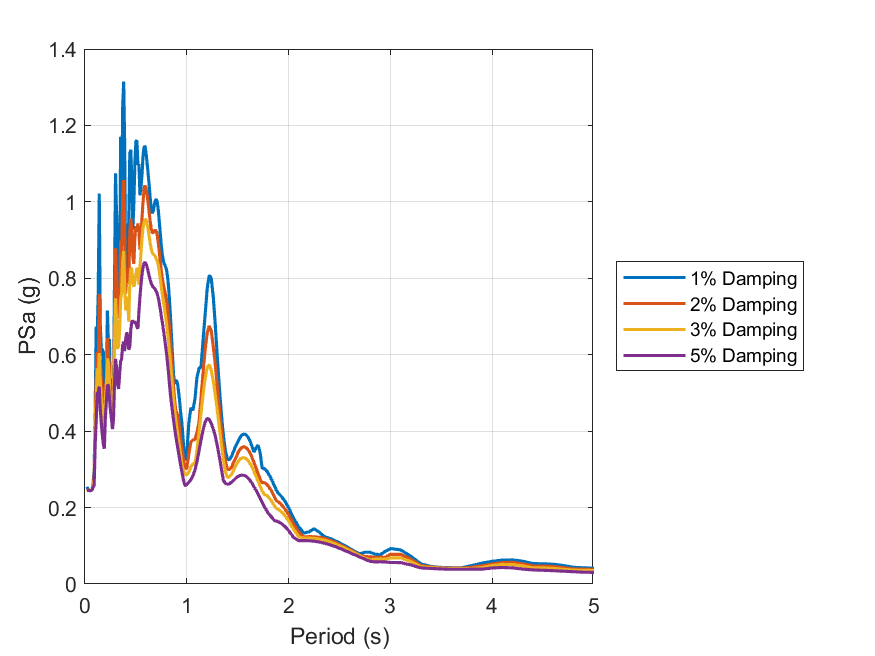

The table this chart was drawn from, first rows:
id, period, psa_1, psa_2, psa_3, psa_5
1, 0.01, Inf, Inf, Inf, Inf
2, 0.02, 0.2542, 0.2488, 0.2467, 0.2451
3, 0.03, 0.2472, 0.2459, 0.2454, 0.2452
4, 0.04, 0.2474, 0.246, 0.2452, 0.2444
5, 0.05, 0.2438, 0.2438, 0.2438, 0.2438
6, 0.06, 0.2471, 0.2463, 0.2458, 0.2453
7, 0.07, 0.2467, 0.2458, 0.2455, 0.2456
8, 0.08, 0.2637, 0.2585, 0.2564, 0.2536
9, 0.09, 0.2997, 0.286, 0.2733, 0.2591
10, 0.1, 0.4469, 0.4297, 0.4061, 0.365
11, 0.11, 0.6735, 0.5387, 0.4807, 0.4268
12, 0.12, 0.6479, 0.6074, 0.5642, 0.5004
13, 0.13, 0.762, 0.5341, 0.5128, 0.5008
14, 0.14, 1.022, 0.759, 0.6046, 0.5167
15, 0.15, 0.6767, 0.5878, 0.5305, 0.4561
16, 0.16, 0.6173, 0.5329, 0.4838, 0.421
17, 0.17, 0.6136, 0.503, 0.4515, 0.3895
18, 0.18, 0.6069, 0.4981, 0.4339, 0.3664
19, 0.19, 0.5045, 0.4456, 0.4055, 0.3541
20, 0.2, 0.5688, 0.5146, 0.485, 0.4349
21, 0.21, 0.532, 0.532, 0.5176, 0.4782
22, 0.22, 0.7156, 0.6433, 0.5902, 0.5211
23, 0.23, 0.6254, 0.6045, 0.5751, 0.5194
24, 0.24, 0.6411, 0.5696, 0.5307, 0.4869
25, 0.25, 0.4797, 0.4669, 0.4675, 0.4536
26, 0.26, 0.5214, 0.4806, 0.4559, 0.4318
27, 0.27, 0.5362, 0.4519, 0.4064, 0.4051
28, 0.28, 0.5272, 0.5091, 0.4814, 0.431
29, 0.29, 0.7891, 0.6951, 0.6258, 0.5254
30, 0.3, 1.075, 0.8784, 0.7477, 0.5889
31, 0.31, 0.9667, 0.7948, 0.6917, 0.5672
32, 0.32, 0.8732, 0.7005, 0.6148, 0.5233
33, 0.33, 0.7831, 0.6952, 0.6237, 0.5107
34, 0.34, 0.7231, 0.7132, 0.6638, 0.5487
35, 0.35, 1.17, 0.8981, 0.7426, 0.5826
36, 0.36, 0.9201, 0.8575, 0.7623, 0.5903
37, 0.37, 1.248, 1.01, 0.8452, 0.6247
38, 0.38, 1.315, 1.057, 0.8716, 0.6344
39, 0.39, 1.144, 0.9248, 0.7776, 0.6095
40, 0.4, 0.8012, 0.7602, 0.7162, 0.642
41, 0.41, 0.8878, 0.8119, 0.7506, 0.6584
42, 0.42, 0.9321, 0.8234, 0.7474, 0.6499
43, 0.43, 0.9472, 0.7865, 0.6867, 0.6132
44, 0.44, 1.127, 0.9217, 0.7868, 0.62
45, 0.45, 1.136, 0.9562, 0.827, 0.6655
46, 0.46, 1.055, 0.9244, 0.8236, 0.687
47, 0.47, 0.927, 0.855, 0.7887, 0.6881
48, 0.48, 0.997, 0.8379, 0.7778, 0.6854
49, 0.49, 1.103, 0.9078, 0.7911, 0.685
50, 0.5, 1.159, 0.9365, 0.8108, 0.6825
51, 0.51, 1.16, 0.9224, 0.8267, 0.6726
52, 0.52, 1.098, 0.9437, 0.822, 0.6683
53, 0.53, 1.097, 0.9194, 0.7831, 0.7141
54, 0.54, 1.017, 0.8747, 0.8291, 0.7521
55, 0.55, 1.039, 0.9156, 0.868, 0.7836
56, 0.56, 1.071, 0.9601, 0.904, 0.8094
57, 0.57, 1.12, 0.9984, 0.932, 0.8285
58, 0.58, 1.143, 1.035, 0.9462, 0.8394
59, 0.59, 1.146, 1.043, 0.955, 0.8419
60, 0.6, 1.127, 1.035, 0.9531, 0.8378
... 130 more rows
